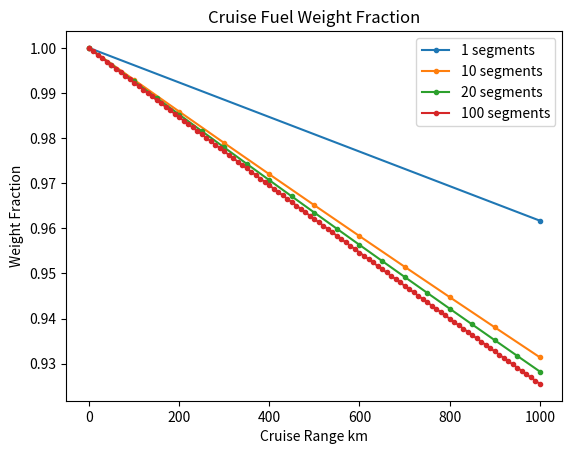

This chart was generated by the following Python code:
from matplotlib import pyplot as plt
import numpy as np

pilots = 2              # Number of pilots
attend = 1              # Number of attendants
crew = pilots + attend  # Total crew
passengers = 50         # Number of passengers
W_crew = 190           # Weight of each crew member in lbs
W_passengers = 200     # Weight of each passenger in lbs
W_crew_baggage = 30    # Weight of baggage for each crew member in lbs
W_pass_baggage = 40    # Weight of baggage for each passenger in lbs

# Total payload weight; Total crew weight
W_payload = (passengers * (W_passengers + W_pass_baggage)) 
W_crew = crew * (W_crew + W_crew_baggage) 


### Fuel Fractions
# Climb

RoC = 1800/60                   # rate of climb  1800 ft/min converted to ft/s

W_startCruise = 50000 # weight at the start of cruise in lbs

# Cruise (multi-segment approach)
### cruise range is not 1000nmi, we need to change this value
R = 1000*6076.11549             # Cruise range of 1000 nmi converted to ft
h = 25000                       # Cruise altitude 25000 ft
eta_p = 0.8                     # Propeller Efficiency of 0.8
g = 32.17                       # Force of gravity in ft/s^2
LoD = 17                        # Lift to drag ratio depending on aircraft design
E = 45*60                       # Assume endurance of 45 min converted to seconds
PSFC_hp = 0.483                 # Power Specific Fuel Consumption in lbm/(hp*hr)
PSFC = (0.483) / (3600 * 550)   # lbm/(fpf*s)

### need to change this to density at 25,000 ft
rho = 10.66e-4                  # air density at cruise altitude of 28,000 ft
V_inf = 275*1.6878098571        # cruise airspeed 275 kts converted to ft/s
S_ref = 826.134                 # reference area (wing area) in ft^2

#### stealing these values from drag polar estimate, may need to change
c_f = 0.0026                    # skin friction coefficient, Raymer 12.3
C_D0 = c_f * 5                  # 
AR = 18.44588                   # aspect ratio, from openVSP model
e_v = 0.80                      # span efficiency factor
K = np.pi * AR * e_v           

def getCruiseWfrac(num_segments):
    seg_range = R / num_segments                # range of each segment
    W = np.empty(num_segments + 1)              # Weight array  
    W[0] = W_startCruise                        # Weight at start of cruise (AKA weight at end of climb)
    seg_Wfraction = np.empty(num_segments)      # Weight fraction of each segment
    cruise_Wfraction = np.empty(num_segments+1) # Total weight fraction
    cruise_Wfraction[0] = 1.0                   # Initialize at 1.0

    for i in range(num_segments):
        # Breguet equation for each segment
        C_L = 2*W[i] / (rho * V_inf**2 * S_ref)
        LoD = C_L / (C_D0 + K*C_L**2)
        seg_Wfraction[i] = np.exp(-(seg_range * PSFC) / (V_inf * LoD))
        W[i+1] = seg_Wfraction[i] * W[i] # modify weight value for next segment

        # Total cruise weight fraction is reduced by amount of current segment's weight fraction
        cruise_Wfraction[i+1] = cruise_Wfraction[i] - (1 - seg_Wfraction[i])
    
    return cruise_Wfraction[:-1]

for seg in [2,11,21,101]:
    cruise_range = np.linspace(0,1000,seg)
    plt.plot(cruise_range, getCruiseWfrac(seg), label='{} segments'.format(seg-1), marker='.')

plt.legend(loc='best')
plt.title('Cruise Fuel Weight Fraction')
plt.xlabel('Cruise Range km')
plt.ylabel('Weight Fraction')
plt.show()